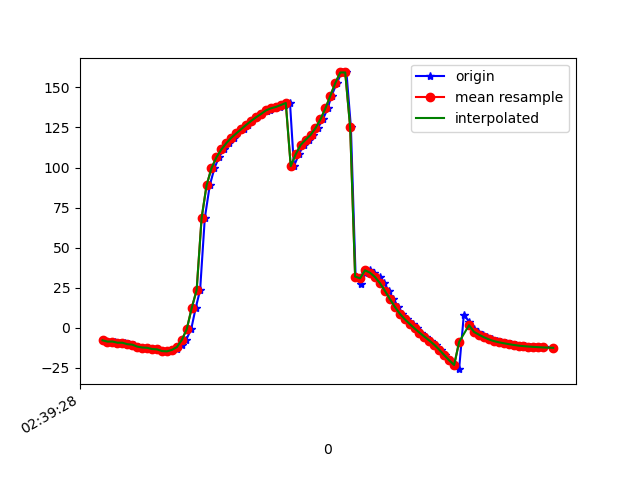

The data file committed next to this chart (first rows):
1617849569042, 545212591870021, -7.758854, 1.5382378, -6.332083
1617849569054, 545212611100791, -8.051, 2.433, -6.638
1617849569078, 545212630331561, -8.694, 2.404, -7.27
1617849569090, 545212649562331, -8.648, 2.882, -7.402
1617849569112, 545212668793101, -9.384, 2.795, -8.067
1617849569130, 545212688023871, -9.398, 3.134, -8.154
1617849569147, 545212707254641, -10.31, 3.038, -8.928
1617849569166, 545212726485411, -10.6, 3.121, -9.345
1617849569184, 545212745716181, -11.82, 3.569, -10.71
1617849569205, 545212764946951, -12.38, 3.711, -11.11
1617849569225, 545212784177721, -12.55, 4.603, -11.39
1617849569245, 545212803408491, -13.34, 5.337, -12.28
1617849569265, 545212822639261, -13.55, 6.505, -12.45
1617849569283, 545212841870031, -14.6, 8.62, -13.7
1617849569301, 545212861100801, -14.79, 11.59, -14.07
1617849569320, 545212880331571, -13.89, 16.77, -13.92
1617849569340, 545212899562341, -13.21, 23.38, -15.45
1617849569359, 545212918793111, -11.11, 32.63, -17
1617849569377, 545212938023881, -7.727, 45.11, -20.57
1617849569398, 545212957254651, -0.9588, 56.65, -28.01
1617849569416, 545212976485421, 12.19, 67.41, -41.92
1617849569434, 545212995716191, 23.5, 73.39, -52.05
1617849569453, 545213014946961, 68.43, 75.69, -102.7
1617849569473, 545213034177731, 88.85, 73.91, -125
1617849569492, 545213053408501, 99.66, 71.72, -138.1
1617849569510, 545213072639271, 106.4, 69.49, -147.3
1617849569529, 545213091870041, 111.3, 67.18, -155.1
1617849569552, 545213111100811, 115.2, 65.06, -162
1617849569570, 545213130331581, 118.6, 63.36, -168.4
1617849569584, 545213149562351, 121.3, 62.12, -174.1
1617849569612, 545213168793121, 124, 61.24, -179.4
1617849569628, 545213188023891, 126.6, 60.42, 175.4
1617849569645, 545213207254661, 129.1, 59.8, 170.8
1617849569662, 545213226485431, 131.4, 59.44, 166.9
1617849569680, 545213245716201, 133.4, 59.01, 163.5
1617849569703, 545213264946971, 135.1, 58.33, 161
1617849569718, 545213284177741, 136.2, 57.34, 159.4
1617849569738, 545213303408511, 137, 56.09, 158.5
1617849569756, 545213322639281, 137.8, 54.97, 157.9
1617849569777, 545213341870051, 139, 54.26, 157.5
1617849569797, 545213361100821, 140.3, 53.69, 157.3
1617849569813, 545213380331591, 100.8, 57.53, 176.1
1617849569833, 545213399562361, 108.3, 55.23, 167.2
1617849569852, 545213418793131, 114.1, 52.69, 160.3
1617849569873, 545213438023901, 117.4, 51.51, 158.1
1617849569890, 545213457254671, 120.3, 51.35, 158.4
1617849569909, 545213476485441, 124.6, 51.36, 159.6
1617849569930, 545213495716211, 130.1, 52.07, 161.6
1617849569949, 545213514946981, 136.9, 54.1, 163.9
1617849569965, 545213534177751, 144.8, 57.58, 166.2
1617849569986, 545213553408521, 152.8, 62.59, 169.3
1617849570006, 545213572639291, 159.3, 69.49, 174.1
1617849570025, 545213591870061, 159.4, 77.75, -174.2
1617849570043, 545213611100831, 125.2, 85.47, -128
1617849570062, 545213630331601, 31.93, 82.21, -23.04
1617849570082, 545213649562371, 27.55, 76.91, -10.72
1617849570099, 545213668793141, 34.08, 74.89, -12.31
1617849570119, 545213688023911, 35.83, 73.39, -10.19
1617849570138, 545213707254681, 34.32, 71.64, -6.212
1617849570159, 545213726485451, 31.68, 69.73, -2.418
1617849570178, 545213745716221, 27.86, 67.49, 1.511
... 35 more rows
